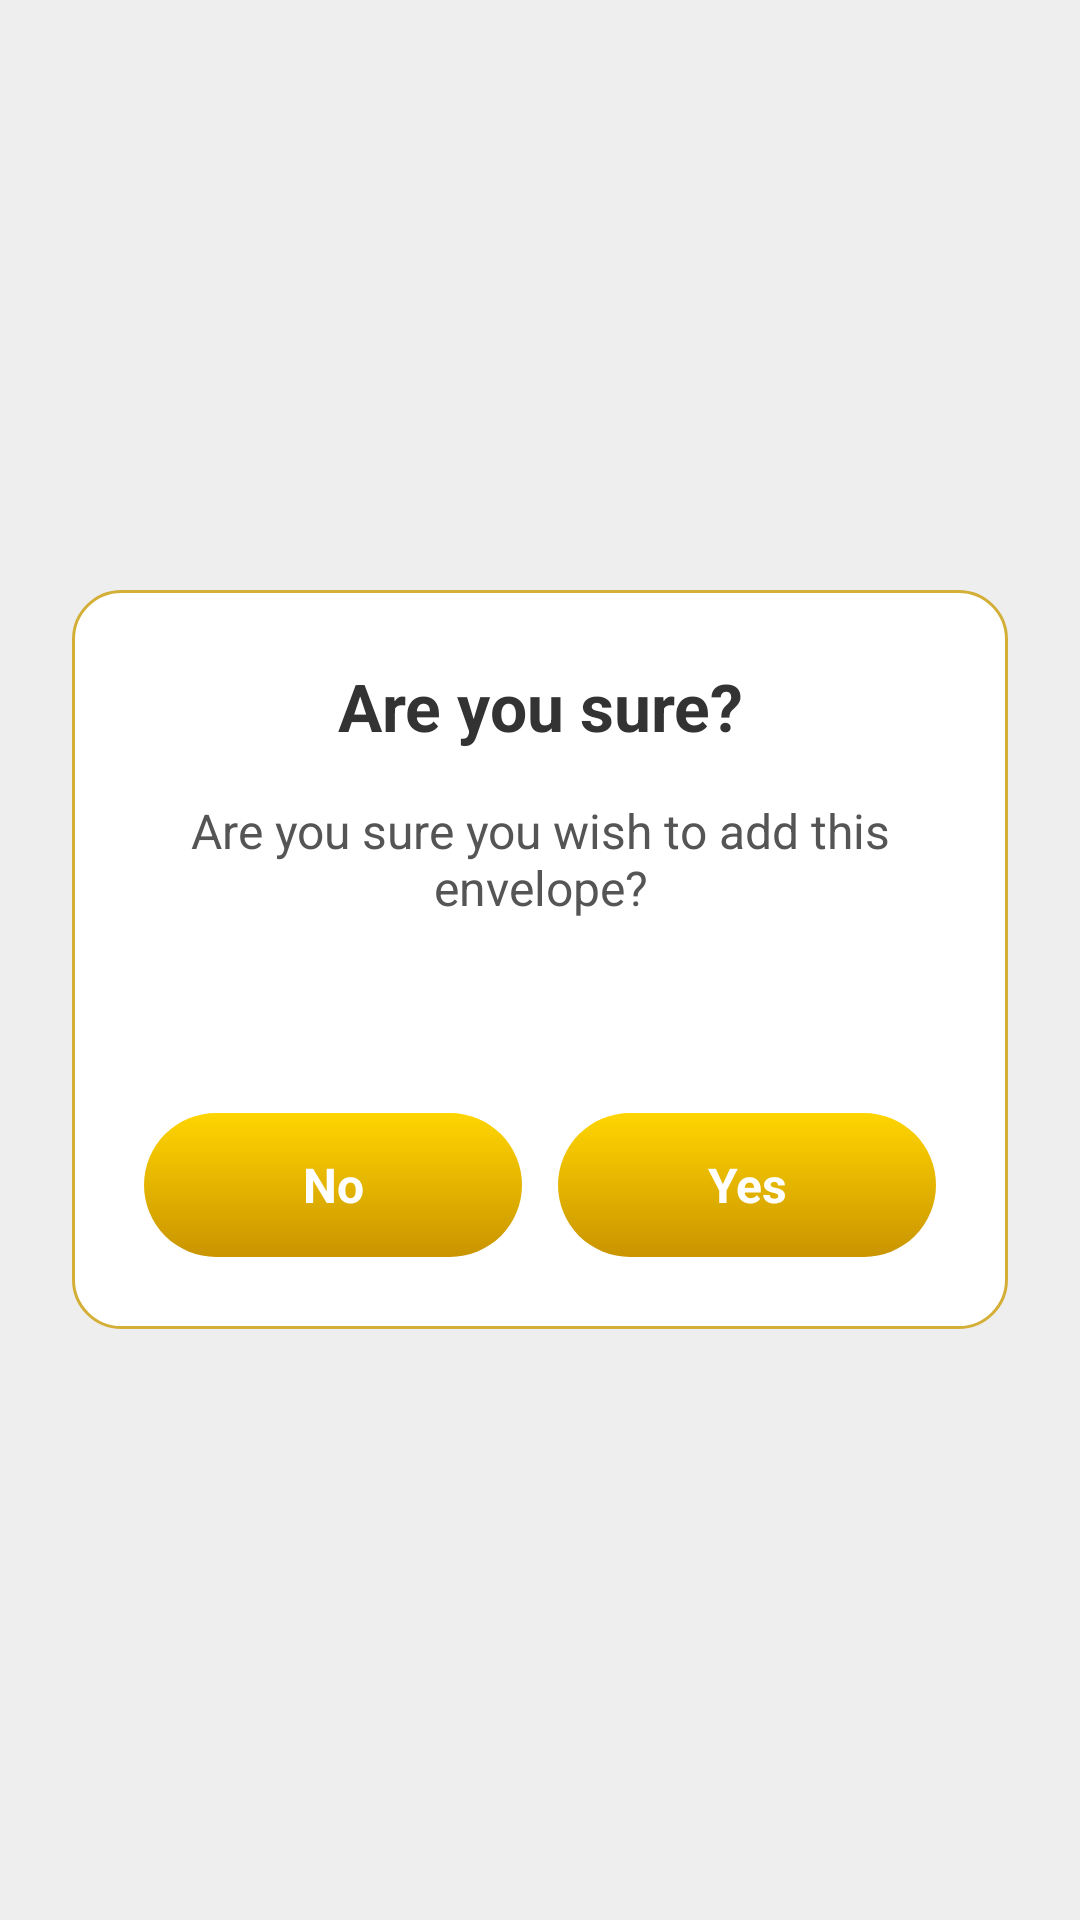

Layout XML and referenced resources for this Android screen:
<!-- AndroidManifest.xml: application theme Theme.GoldfinBudgeting -->
<!-- res/layout/activity_confirm_envelope.xml -->
<?xml version = "1.0" encoding = "utf-8"?>
<LinearLayout
    xmlns:android = "http://schemas.android.com/apk/res/android"
    android:id = "@+id/main"
    android:layout_width = "match_parent"
    android:layout_height = "match_parent"
    android:orientation = "vertical"
    android:gravity = "center"
    android:padding = "24dp"
    android:background = "#EEEEEE">

    <LinearLayout
        android:layout_width = "match_parent"
        android:layout_height = "wrap_content"
        android:orientation = "vertical"
        android:padding = "24dp"
        android:background = "@drawable/rounded_card_white_border">

        <TextView
            android:id = "@+id/confirmTitle"
            android:layout_width = "match_parent"
            android:layout_height = "wrap_content"
            android:gravity = "center"
            android:text = "Are you sure?"
            android:textSize = "22sp"
            android:textStyle = "bold"
            android:textColor = "#333333"/>

        <TextView
            android:id = "@+id/confirmMessage"
            android:layout_width = "match_parent"
            android:layout_height = "wrap_content"
            android:layout_marginTop = "16dp"
            android:gravity = "center"
            android:text = "Are you sure you wish to add this envelope?"
            android:textSize = "16sp"
            android:textColor = "#555555"/>

        <TextView
            android:id = "@+id/confirmEnvelopeName"
            android:layout_width = "match_parent"
            android:layout_height = "wrap_content"
            android:layout_marginTop = "12dp"
            android:gravity = "center"
            android:text = ""
            android:textSize = "18sp"
            android:textStyle = "bold"
            android:textColor = "#000000"/>

        <LinearLayout
            android:layout_width = "match_parent"
            android:layout_height = "wrap_content"
            android:layout_marginTop = "28dp"
            android:orientation = "horizontal"
            android:gravity = "center">

            <TextView
                android:id = "@+id/noButton"
                android:layout_width = "0dp"
                android:layout_height = "48dp"
                android:layout_weight = "1"
                android:gravity = "center"
                android:text = "No"
                android:textSize = "16sp"
                android:textStyle = "bold"
                android:textColor = "#FFFFFF"
                android:background = "@drawable/rounded_button_gold"
                android:clickable = "true"
                android:focusable = "true"/>

            <TextView
                android:id = "@+id/yesButton"
                android:layout_width = "0dp"
                android:layout_height = "48dp"
                android:layout_weight = "1"
                android:layout_marginStart = "12dp"
                android:gravity = "center"
                android:text = "Yes"
                android:textSize = "16sp"
                android:textStyle = "bold"
                android:textColor = "#FFFFFF"
                android:background = "@drawable/rounded_button_gold"
                android:clickable = "true"
                android:focusable = "true"/>

        </LinearLayout>

    </LinearLayout>

</LinearLayout>
<!-- resources referenced by this layout -->
<resources>
  <!-- drawable rounded_button_gold (drawable) -->
  <?xml version = "1.0" encoding = "utf-8"?>
  <selector xmlns:android = "http://schemas.android.com/apk/res/android">
  
      
      <item
          android:state_pressed = "true"
          android:drawable = "@drawable/rounded_button_gold_pressed"/>
  
      
      <item android:drawable = "@drawable/rounded_button_gold_normal"/>
  
  </selector>
  <!-- drawable rounded_card_white_border (drawable) -->
  <?xml version = "1.0" encoding = "utf-8"?>
  <shape xmlns:android = "http://schemas.android.com/apk/res/android"
      android:shape = "rectangle">
  
      <solid android:color = "#FFFFFF"/>
  
      <stroke
          android:width = "1dp"
  
          android:color = "#D4AF37"/>
  
      <corners android:radius = "16dp"/>
  
  </shape>
  <style name="Theme.GoldfinBudgeting" parent="Base.Theme.GoldfinBudgeting" />
  <!-- drawable rounded_button_gold_pressed (drawable) -->
  <?xml version = "1.0" encoding = "utf-8"?>
  <shape xmlns:android = "http://schemas.android.com/apk/res/android"
      android:shape = "rectangle">
  
      <gradient
          android:startColor = "#D4B000"
          android:endColor = "#8F6A00"
          android:angle = "270"/>
  
      <corners android:radius = "30dp"/>
  
  </shape>
  <!-- drawable rounded_button_gold_normal (drawable) -->
  <?xml version = "1.0" encoding = "utf-8"?>
  <shape xmlns:android = "http://schemas.android.com/apk/res/android"
      android:shape = "rectangle">
  
      <gradient
          android:startColor = "#FFD500"
          android:endColor = "#C99400"
          android:angle = "270"/>
  
      <corners android:radius = "30dp"/>
  
  </shape>
  <style name="Base.Theme.GoldfinBudgeting" parent="Theme.Material3.DayNight.NoActionBar">
          
          
      </style>
</resources>
